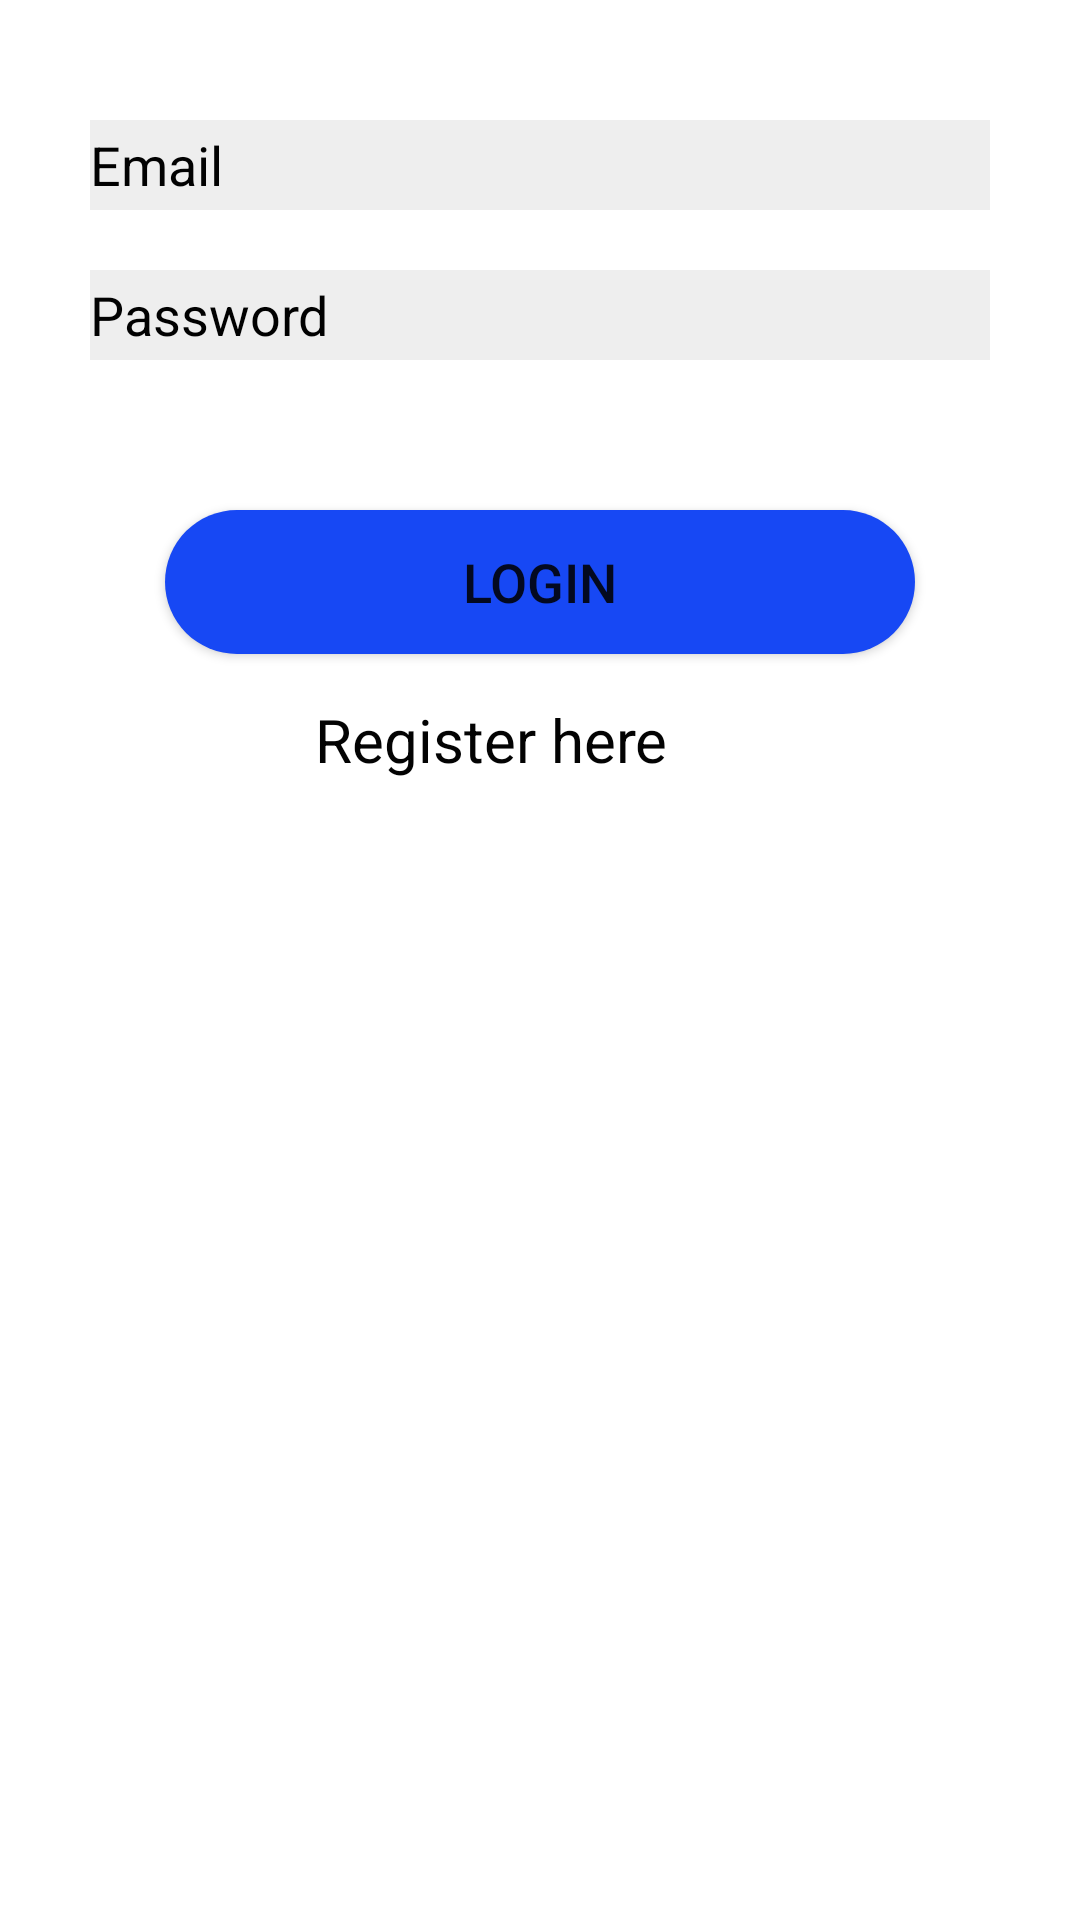

This screen was rendered from an Android layout file. Write that file and the resources it references.
<!-- AndroidManifest.xml: application theme Theme.MedicalApp -->
<!-- res/layout/login_layout.xml -->
<?xml version="1.0" encoding="utf-8"?>
<RelativeLayout xmlns:android="http://schemas.android.com/apk/res/android"
    android:layout_width="match_parent"
    android:layout_height="match_parent"
    xmlns:app="http://schemas.android.com/apk/res-auto">


    <EditText
        android:id="@+id/edited_Email"
        android:background="#11000000"
        android:textColor="#000000"
        android:textColorHint="#010101"
        android:drawableLeft="@drawable/ic_action_name"
        android:hint="Email"
        android:layout_width="300dp"
        android:layout_height="30dp"

        android:layout_centerHorizontal="true"
        android:layout_marginTop="40dp"
        android:ems="10"
        android:inputType="textEmailAddress" />

    <EditText
        android:id="@+id/editedPassword"
        android:background="#11000000"
        android:textColor="#060606"
        android:textColorHint="#010101"
        android:drawableLeft="@drawable/ic_action_password"
        android:hint="Password"
        android:layout_width="300dp"
        android:layout_height="30dp"
        android:layout_below="@id/edited_Email"
        android:layout_centerHorizontal="true"
        android:layout_marginTop="20dp"
        android:ems="10"
        android:inputType="textPassword" />

    <Button
        android:id="@+id/loginBtn"
        android:layout_width="250dp"
        android:layout_height="wrap_content"
        android:layout_below="@id/editedPassword"
        android:layout_centerHorizontal="true"
        android:layout_marginTop="50dp"
        android:background="@drawable/button_rectangle"
        android:text="Login"
        android:textSize="18sp"
        app:backgroundTint="@color/purple_500" />

    <TextView
        android:id="@+id/registerItem"
        android:layout_width="150dp"
        android:textColor="#030303"
        android:layout_height="wrap_content"
        android:layout_below="@id/loginBtn"
        android:layout_marginTop="15dp"
        android:layout_centerHorizontal="true"
        android:textSize="20dp"
        android:text="Register here" />

</RelativeLayout>
<!-- resources referenced by this layout -->
<resources>
  <color name="purple_500">#1748F4</color>
  <!-- drawable button_rectangle (drawable) -->
  <?xml version="1.0" encoding="utf-8"?>
  <selector xmlns:android="http://schemas.android.com/apk/res/android">
  
  
      <item>
          <shape android:shape="rectangle">
              <solid android:color="@color/colorAccent"/>
              <corners
                  android:bottomLeftRadius="40dp"
                  android:bottomRightRadius="40dp"
                  android:topLeftRadius="40dp"
                  android:topRightRadius="40dp"
                  />
  
  
          </shape>
      </item>
  </selector>
  <style name="Theme.MedicalApp" parent="Theme.MaterialComponents.DayNight.NoActionBar">
          
          <item name="colorPrimary">@color/purple_500</item>
          <item name="colorPrimaryVariant">@color/purple_700</item>
          <item name="colorOnPrimary">@color/white</item>
          
          <item name="colorSecondary">@color/teal_200</item>
          <item name="colorSecondaryVariant">@color/teal_700</item>
          <item name="colorOnSecondary">@color/black</item>
          
          <item name="android:statusBarColor" tools:targetApi="l">?attr/colorPrimaryVariant</item>
          
      </style>
  <color name="colorAccent">#2359BD</color>
  <color name="purple_700">#1A82F1</color>
  <color name="white">#FFFFFFFF</color>
  <color name="teal_200">#FF03DAC5</color>
  <color name="teal_700">#FF018786</color>
  <color name="black">#FF000000</color>
</resources>
